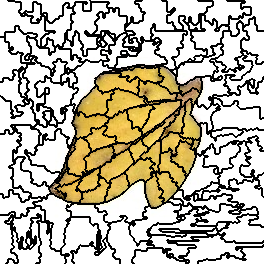

Data behind this chart, as committed beside it:
13, 13, 13, 13, 13, 13, 13, 13, 0, 0, 0, 0, 0, 0, 0, 0, 0, 0, 0, 0, 0, 0, 0, 0
13, 13, 13, 13, 13, 13, 13, 13, 13, 13, 13, 13, 13, 13, 13, 0, 0, 0, 0, 0, 0, 0, 0, 0
13, 13, 13, 13, 13, 13, 13, 13, 13, 13, 13, 13, 13, 13, 13, 13, 13, 13, 13, 13, 13, 0, 0, 0
13, 13, 13, 13, 13, 13, 13, 13, 13, 13, 13, 13, 13, 13, 13, 13, 13, 13, 13, 13, 13, 0, 0, 0
13, 13, 13, 13, 13, 13, 13, 13, 13, 13, 13, 13, 13, 13, 13, 13, 13, 13, 13, 13, 13, 0, 0, 0
13, 13, 13, 13, 13, 13, 13, 13, 13, 13, 13, 13, 13, 13, 13, 13, 13, 13, 13, 13, 13, 0, 0, 0
13, 13, 13, 13, 13, 13, 13, 13, 13, 13, 13, 13, 13, 13, 13, 13, 13, 13, 13, 13, 13, 0, 0, 0
13, 13, 13, 13, 13, 13, 13, 13, 13, 13, 13, 13, 13, 13, 13, 13, 13, 13, 13, 13, 13, 0, 0, 0
13, 13, 13, 13, 13, 13, 13, 13, 13, 13, 13, 13, 13, 13, 13, 13, 13, 13, 13, 13, 13, 0, 0, 0
13, 13, 13, 13, 13, 13, 13, 13, 13, 13, 13, 13, 13, 13, 13, 13, 13, 13, 13, 13, 13, 0, 0, 0
13, 13, 13, 13, 13, 13, 13, 13, 13, 13, 13, 13, 13, 13, 13, 13, 13, 13, 13, 0, 0, 0, 0, 0
13, 13, 13, 13, 13, 13, 13, 13, 13, 13, 13, 13, 13, 13, 13, 13, 13, 13, 13, 0, 0, 0, 0, 0
13, 13, 13, 13, 13, 13, 13, 13, 13, 13, 13, 13, 13, 13, 13, 13, 13, 13, 13, 0, 0, 0, 0, 0
13, 13, 13, 13, 13, 13, 13, 13, 13, 13, 13, 13, 13, 13, 13, 13, 13, 13, 13, 13, 13, 0, 0, 5
13, 13, 13, 13, 13, 13, 13, 13, 13, 13, 13, 13, 13, 13, 13, 13, 13, 13, 13, 13, 13, 5, 5, 5
13, 13, 13, 13, 13, 13, 13, 13, 13, 13, 13, 13, 13, 13, 13, 13, 13, 13, 13, 13, 13, 5, 5, 5
13, 13, 13, 13, 13, 13, 13, 13, 13, 13, 13, 13, 13, 13, 13, 13, 13, 13, 13, 13, 13, 13, 13, 13
13, 13, 13, 13, 13, 13, 13, 13, 13, 13, 13, 13, 13, 13, 13, 13, 13, 13, 13, 13, 13, 13, 13, 13
13, 13, 13, 13, 13, 13, 13, 13, 13, 13, 13, 13, 13, 13, 13, 13, 13, 13, 13, 13, 13, 13, 13, 13
13, 13, 13, 13, 13, 13, 13, 13, 13, 13, 13, 13, 13, 13, 13, 13, 13, 13, 13, 13, 13, 13, 13, 13
13, 13, 13, 13, 13, 13, 13, 13, 13, 13, 13, 13, 13, 13, 13, 13, 13, 13, 13, 13, 13, 13, 13, 13
13, 13, 13, 13, 13, 13, 13, 13, 13, 13, 13, 13, 13, 13, 13, 13, 13, 13, 13, 13, 13, 13, 13, 13
13, 13, 13, 13, 13, 13, 13, 13, 13, 13, 13, 13, 13, 13, 13, 13, 13, 13, 13, 13, 13, 13, 13, 13
13, 13, 13, 13, 13, 13, 13, 13, 13, 13, 13, 13, 13, 13, 13, 13, 13, 13, 13, 13, 13, 13, 13, 13
13, 13, 13, 13, 13, 13, 13, 13, 13, 13, 13, 13, 13, 13, 13, 13, 13, 13, 13, 13, 13, 13, 13, 13
13, 13, 13, 13, 13, 13, 13, 13, 13, 13, 13, 13, 13, 13, 13, 13, 13, 13, 13, 13, 13, 13, 13, 13
13, 13, 13, 13, 13, 13, 13, 13, 13, 13, 13, 13, 13, 13, 13, 20, 20, 20, 20, 13, 13, 13, 13, 13
13, 13, 13, 13, 13, 13, 13, 13, 13, 13, 13, 13, 13, 13, 13, 20, 20, 20, 20, 13, 13, 13, 13, 13
13, 13, 13, 13, 13, 13, 13, 13, 13, 13, 13, 13, 13, 13, 13, 20, 20, 20, 20, 13, 13, 13, 13, 13
13, 13, 13, 13, 13, 13, 13, 13, 13, 13, 13, 13, 13, 13, 13, 20, 20, 20, 20, 13, 13, 13, 13, 13
13, 13, 13, 13, 13, 13, 13, 13, 13, 13, 13, 13, 13, 13, 13, 20, 20, 20, 20, 20, 20, 13, 13, 13
13, 13, 13, 13, 13, 13, 13, 13, 13, 13, 13, 13, 13, 13, 13, 20, 20, 20, 20, 20, 20, 13, 13, 13
13, 13, 13, 13, 13, 20, 20, 20, 20, 20, 20, 20, 20, 20, 20, 20, 20, 20, 20, 20, 20, 20, 20, 13
13, 13, 13, 13, 13, 20, 20, 20, 20, 20, 20, 20, 20, 20, 20, 20, 20, 20, 20, 20, 20, 20, 20, 13
13, 13, 13, 13, 13, 20, 20, 20, 20, 20, 20, 20, 20, 20, 20, 20, 20, 20, 20, 20, 20, 20, 20, 20
13, 13, 13, 13, 13, 20, 20, 20, 20, 20, 20, 20, 20, 20, 20, 20, 20, 20, 20, 20, 20, 20, 20, 20
13, 13, 13, 13, 13, 20, 20, 20, 20, 20, 20, 20, 20, 20, 20, 20, 20, 20, 20, 20, 20, 20, 20, 20
18, 18, 18, 18, 18, 20, 20, 20, 20, 20, 20, 20, 20, 20, 20, 20, 20, 20, 20, 20, 20, 20, 20, 20
18, 18, 18, 18, 18, 20, 20, 20, 20, 20, 20, 20, 20, 20, 20, 20, 20, 20, 20, 20, 20, 20, 20, 20
18, 18, 18, 18, 18, 20, 20, 20, 20, 20, 20, 20, 20, 20, 20, 20, 20, 20, 20, 20, 20, 20, 20, 20
18, 18, 18, 18, 18, 20, 20, 20, 20, 20, 20, 20, 20, 20, 20, 20, 20, 20, 20, 20, 20, 20, 20, 20
18, 18, 18, 18, 18, 20, 20, 20, 20, 20, 20, 20, 20, 20, 20, 20, 20, 20, 20, 20, 20, 20, 20, 20
18, 18, 18, 18, 18, 18, 18, 18, 18, 20, 20, 20, 20, 20, 20, 20, 20, 20, 20, 20, 20, 20, 20, 20
18, 18, 18, 18, 18, 18, 18, 18, 18, 20, 20, 20, 20, 20, 20, 20, 20, 20, 20, 20, 20, 20, 20, 20
18, 18, 18, 18, 18, 18, 18, 18, 18, 20, 20, 20, 20, 20, 20, 20, 20, 20, 20, 20, 20, 20, 20, 20
18, 18, 18, 18, 18, 18, 18, 18, 18, 20, 20, 20, 20, 20, 20, 20, 20, 20, 20, 20, 20, 20, 20, 20
18, 18, 18, 18, 18, 18, 18, 18, 18, 20, 20, 20, 20, 20, 20, 20, 20, 20, 20, 20, 20, 20, 20, 20
18, 18, 18, 18, 18, 18, 18, 18, 18, 20, 20, 18, 18, 20, 20, 20, 20, 20, 20, 20, 20, 20, 20, 20
18, 18, 18, 18, 18, 18, 18, 18, 18, 20, 20, 18, 18, 20, 20, 20, 20, 20, 20, 20, 20, 20, 20, 20
18, 18, 18, 18, 18, 18, 18, 18, 18, 18, 18, 18, 18, 20, 20, 20, 20, 20, 20, 20, 20, 20, 20, 20
18, 18, 18, 18, 18, 18, 18, 18, 18, 20, 20, 20, 20, 20, 20, 20, 20, 20, 20, 20, 20, 20, 20, 20
18, 18, 18, 18, 18, 18, 18, 18, 18, 20, 20, 20, 20, 20, 20, 20, 20, 20, 20, 20, 20, 20, 20, 20
18, 18, 18, 18, 18, 18, 18, 18, 18, 18, 18, 20, 20, 20, 20, 20, 20, 18, 18, 20, 20, 20, 20, 20
18, 18, 18, 18, 18, 18, 18, 18, 18, 18, 18, 20, 20, 20, 20, 20, 20, 18, 18, 18, 18, 18, 18, 20
18, 18, 18, 18, 18, 18, 18, 18, 18, 18, 18, 18, 18, 18, 18, 18, 18, 18, 18, 18, 18, 18, 18, 20
18, 18, 18, 18, 18, 18, 18, 18, 18, 18, 18, 18, 18, 18, 18, 18, 18, 18, 18, 18, 18, 20, 20, 20
18, 18, 18, 18, 18, 18, 18, 18, 18, 18, 18, 18, 18, 18, 18, 18, 18, 18, 18, 18, 18, 20, 20, 20
18, 18, 18, 18, 18, 18, 18, 18, 18, 18, 18, 18, 18, 18, 18, 18, 18, 18, 18, 18, 18, 20, 20, 20
18, 18, 18, 18, 18, 18, 18, 18, 18, 18, 18, 18, 18, 18, 18, 18, 18, 18, 18, 18, 18, 20, 20, 20
18, 18, 18, 18, 18, 18, 18, 18, 18, 18, 18, 18, 18, 18, 18, 18, 18, 18, 18, 18, 18, 20, 20, 20
18, 18, 18, 18, 18, 18, 18, 18, 18, 18, 18, 18, 18, 18, 18, 18, 18, 18, 18, 18, 18, 20, 20, 20
... 203 more rows
